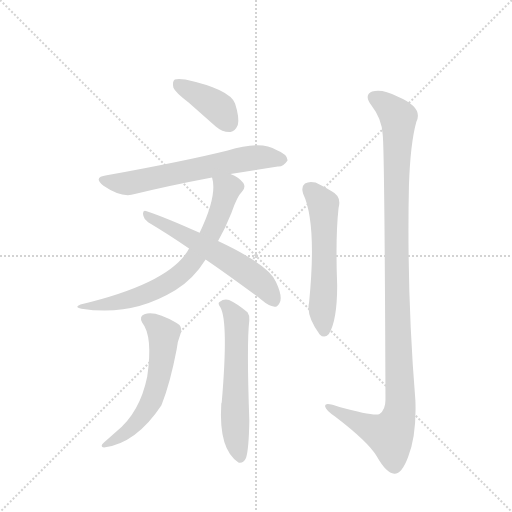
t = 0.00 s
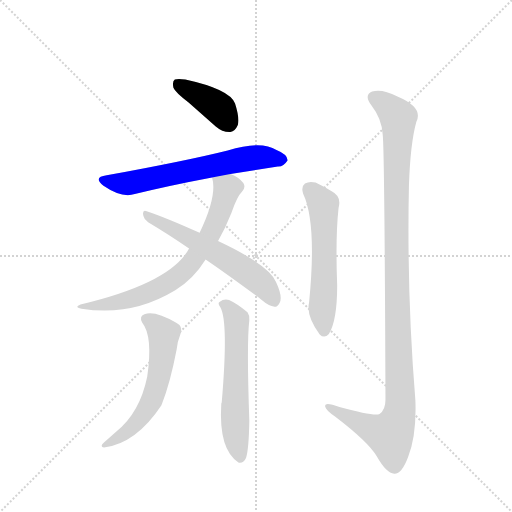
t = 1.26 s
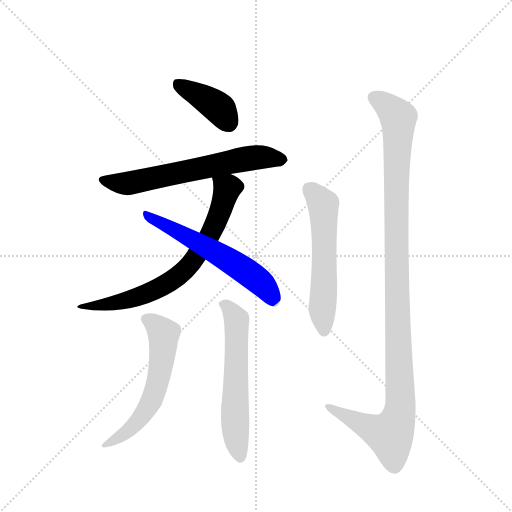
t = 2.53 s
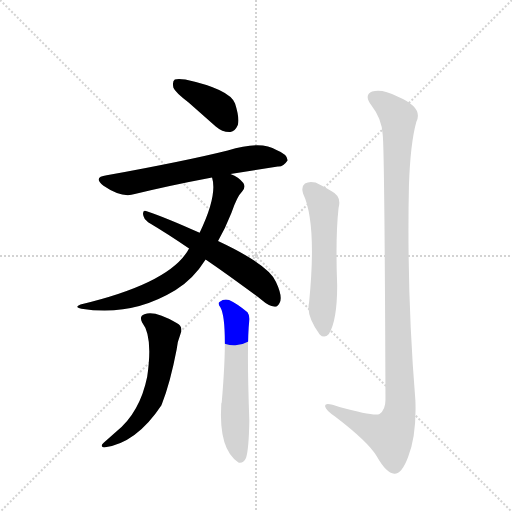
t = 3.79 s
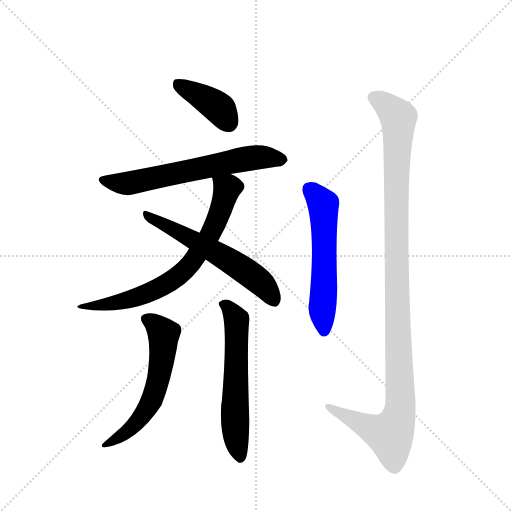
t = 5.05 s
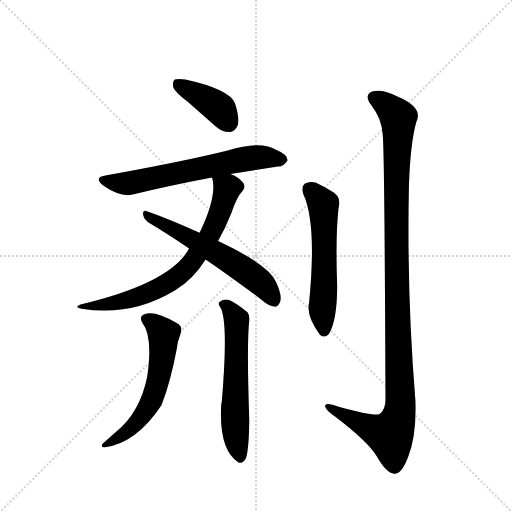
t = 6.32 s

The animated SVG that drew these frames (rendered in a browser with its animation timeline set to each time). Animation: 8 CSS @keyframes rules; one cycle of 6.32 s.

<svg version="1.1" viewBox="0 0 1024 1024" xmlns="http://www.w3.org/2000/svg">
  <g stroke="lightgray" stroke-dasharray="1,1" stroke-width="1" transform="scale(4, 4)">
    <line x1="0" y1="0" x2="256" y2="256"></line>
    <line x1="256" y1="0" x2="0" y2="256"></line>
    <line x1="128" y1="0" x2="128" y2="256"></line>
    <line x1="0" y1="128" x2="256" y2="128"></line>
  </g>
  <g transform="scale(0.92, -0.92) translate(60, -900)">
    <style type="text/css">
      
        @keyframes keyframes0 {
          from {
            stroke: blue;
            stroke-dashoffset: 399;
            stroke-width: 128;
          }
          56% {
            animation-timing-function: step-end;
            stroke: blue;
            stroke-dashoffset: 0;
            stroke-width: 128;
          }
          to {
            stroke: black;
            stroke-width: 1024;
          }
        }
        #make-me-a-hanzi-animation-0 {
          animation: keyframes0 0.57470703125s both;
          animation-delay: 0s;
          animation-timing-function: linear;
        }
      
        @keyframes keyframes1 {
          from {
            stroke: blue;
            stroke-dashoffset: 649;
            stroke-width: 128;
          }
          68% {
            animation-timing-function: step-end;
            stroke: blue;
            stroke-dashoffset: 0;
            stroke-width: 128;
          }
          to {
            stroke: black;
            stroke-width: 1024;
          }
        }
        #make-me-a-hanzi-animation-1 {
          animation: keyframes1 0.7781575520833334s both;
          animation-delay: 0.57470703125s;
          animation-timing-function: linear;
        }
      
        @keyframes keyframes2 {
          from {
            stroke: blue;
            stroke-dashoffset: 724;
            stroke-width: 128;
          }
          70% {
            animation-timing-function: step-end;
            stroke: blue;
            stroke-dashoffset: 0;
            stroke-width: 128;
          }
          to {
            stroke: black;
            stroke-width: 1024;
          }
        }
        #make-me-a-hanzi-animation-2 {
          animation: keyframes2 0.8391927083333334s both;
          animation-delay: 1.3528645833333335s;
          animation-timing-function: linear;
        }
      
        @keyframes keyframes3 {
          from {
            stroke: blue;
            stroke-dashoffset: 591;
            stroke-width: 128;
          }
          66% {
            animation-timing-function: step-end;
            stroke: blue;
            stroke-dashoffset: 0;
            stroke-width: 128;
          }
          to {
            stroke: black;
            stroke-width: 1024;
          }
        }
        #make-me-a-hanzi-animation-3 {
          animation: keyframes3 0.73095703125s both;
          animation-delay: 2.192057291666667s;
          animation-timing-function: linear;
        }
      
        @keyframes keyframes4 {
          from {
            stroke: blue;
            stroke-dashoffset: 595;
            stroke-width: 128;
          }
          66% {
            animation-timing-function: step-end;
            stroke: blue;
            stroke-dashoffset: 0;
            stroke-width: 128;
          }
          to {
            stroke: black;
            stroke-width: 1024;
          }
        }
        #make-me-a-hanzi-animation-4 {
          animation: keyframes4 0.7342122395833334s both;
          animation-delay: 2.923014322916667s;
          animation-timing-function: linear;
        }
      
        @keyframes keyframes5 {
          from {
            stroke: blue;
            stroke-dashoffset: 602;
            stroke-width: 128;
          }
          66% {
            animation-timing-function: step-end;
            stroke: blue;
            stroke-dashoffset: 0;
            stroke-width: 128;
          }
          to {
            stroke: black;
            stroke-width: 1024;
          }
        }
        #make-me-a-hanzi-animation-5 {
          animation: keyframes5 0.7399088541666666s both;
          animation-delay: 3.6572265625000004s;
          animation-timing-function: linear;
        }
      
        @keyframes keyframes6 {
          from {
            stroke: blue;
            stroke-dashoffset: 577;
            stroke-width: 128;
          }
          65% {
            animation-timing-function: step-end;
            stroke: blue;
            stroke-dashoffset: 0;
            stroke-width: 128;
          }
          to {
            stroke: black;
            stroke-width: 1024;
          }
        }
        #make-me-a-hanzi-animation-6 {
          animation: keyframes6 0.7195638020833334s both;
          animation-delay: 4.397135416666667s;
          animation-timing-function: linear;
        }
      
        @keyframes keyframes7 {
          from {
            stroke: blue;
            stroke-dashoffset: 1165;
            stroke-width: 128;
          }
          79% {
            animation-timing-function: step-end;
            stroke: blue;
            stroke-dashoffset: 0;
            stroke-width: 128;
          }
          to {
            stroke: black;
            stroke-width: 1024;
          }
        }
        #make-me-a-hanzi-animation-7 {
          animation: keyframes7 1.1980794270833333s both;
          animation-delay: 5.11669921875s;
          animation-timing-function: linear;
        }
      
    </style>
    
      <path d="M 350 677 L 409 625 Q 424 612 441 613 Q 451 614 457 628 Q 461 644 451 675 Q 439 706 343 727 Q 327 730 320 727 Q 314 723 317 709 Q 321 699 350 677 Z" fill="lightgray"></path>
    
      <path d="M 441 522 L 544 538 Q 556 537 565 551 Q 566 564 541 574 Q 508 595 435 573 Q 347 551 172 519 Q 141 515 165 496 Q 204 469 233 478 Q 306 496 401 514 L 441 522 Z" fill="lightgray"></path>
    
      <path d="M 414 376 Q 430 404 443 437 Q 456 474 466 483 Q 475 493 469 502 Q 460 515 441 522 C 414 535 396 544 401 514 Q 413 475 374 394 L 351 360 Q 312 285 115 238 Q 100 232 117 229 Q 225 211 321 269 Q 361 294 387 336 L 414 376 Z" fill="lightgray"></path>
    
      <path d="M 387 336 Q 444 297 509 248 Q 524 235 537 233 Q 544 233 548 242 Q 555 255 540 287 Q 525 324 414 376 L 374 394 Q 301 427 259 441 Q 250 445 251 434 Q 252 424 262 417 Q 304 392 351 360 L 387 336 Z" fill="lightgray"></path>
    
      <path d="M 249 199 Q 273 169 260 81 Q 244 3 193 -38 L 166 -62 Q 156 -71 166 -73 Q 236 -64 291 19 Q 291 20 292 22 Q 310 67 324 140 Q 325 156 332 173 Q 339 191 324 198 Q 276 226 254 217 Q 242 213 249 199 Z" fill="lightgray"></path>
    
      <path d="M 419 232 Q 437 201 422 25 Q 421 24 421 21 Q 415 -78 459 -106 Q 459 -105 460 -106 Q 470 -107 475 -95 Q 481 -76 482 -14 Q 476 154 482 204 Q 483 214 478 221 Q 456 240 438 248 Q 426 251 418 244 Q 412 241 419 232 Z" fill="lightgray"></path>
    
      <path d="M 599 479 Q 629 416 612 243 Q 605 213 635 173 Q 645 163 655 174 Q 673 204 673 279 Q 669 384 676 448 Q 683 473 661 484 Q 645 494 626 503 Q 613 507 603 501 Q 594 494 599 479 Z" fill="lightgray"></path>
    
      <path d="M 772 607 Q 776 571 778 31 Q 778 9 765 0 Q 755 -6 678 15 Q 644 28 647 16 Q 648 9 669 -6 Q 741 -61 759 -92 Q 780 -129 797 -130 Q 813 -131 827 -94 Q 846 -46 843 30 Q 824 262 829 497 Q 832 588 845 635 Q 861 666 804 690 Q 770 708 749 701 Q 730 694 748 670 Q 770 642 772 607 Z" fill="lightgray"></path>
    
    
      <clipPath id="make-me-a-hanzi-clip-0">
        <path d="M 350 677 L 409 625 Q 424 612 441 613 Q 451 614 457 628 Q 461 644 451 675 Q 439 706 343 727 Q 327 730 320 727 Q 314 723 317 709 Q 321 699 350 677 Z"></path>
      </clipPath>
      <path clip-path="url(#make-me-a-hanzi-clip-0)" d="M 326 719 L 415 666 L 437 633" fill="none" id="make-me-a-hanzi-animation-0" stroke-dasharray="271 542" stroke-linecap="round"></path>
    
      <clipPath id="make-me-a-hanzi-clip-1">
        <path d="M 441 522 L 544 538 Q 556 537 565 551 Q 566 564 541 574 Q 508 595 435 573 Q 347 551 172 519 Q 141 515 165 496 Q 204 469 233 478 Q 306 496 401 514 L 441 522 Z"></path>
      </clipPath>
      <path clip-path="url(#make-me-a-hanzi-clip-1)" d="M 167 508 L 216 501 L 485 557 L 526 558 L 553 552" fill="none" id="make-me-a-hanzi-animation-1" stroke-dasharray="521 1042" stroke-linecap="round"></path>
    
      <clipPath id="make-me-a-hanzi-clip-2">
        <path d="M 414 376 Q 430 404 443 437 Q 456 474 466 483 Q 475 493 469 502 Q 460 515 441 522 C 414 535 396 544 401 514 Q 413 475 374 394 L 351 360 Q 312 285 115 238 Q 100 232 117 229 Q 225 211 321 269 Q 361 294 387 336 L 414 376 Z"></path>
      </clipPath>
      <path clip-path="url(#make-me-a-hanzi-clip-2)" d="M 409 510 L 434 490 L 419 439 L 393 383 L 337 308 L 289 275 L 247 257 L 189 241 L 126 236" fill="none" id="make-me-a-hanzi-animation-2" stroke-dasharray="596 1192" stroke-linecap="round"></path>
    
      <clipPath id="make-me-a-hanzi-clip-3">
        <path d="M 387 336 Q 444 297 509 248 Q 524 235 537 233 Q 544 233 548 242 Q 555 255 540 287 Q 525 324 414 376 L 374 394 Q 301 427 259 441 Q 250 445 251 434 Q 252 424 262 417 Q 304 392 351 360 L 387 336 Z"></path>
      </clipPath>
      <path clip-path="url(#make-me-a-hanzi-clip-3)" d="M 260 432 L 465 317 L 511 282 L 534 247" fill="none" id="make-me-a-hanzi-animation-3" stroke-dasharray="463 926" stroke-linecap="round"></path>
    
      <clipPath id="make-me-a-hanzi-clip-4">
        <path d="M 249 199 Q 273 169 260 81 Q 244 3 193 -38 L 166 -62 Q 156 -71 166 -73 Q 236 -64 291 19 Q 291 20 292 22 Q 310 67 324 140 Q 325 156 332 173 Q 339 191 324 198 Q 276 226 254 217 Q 242 213 249 199 Z"></path>
      </clipPath>
      <path clip-path="url(#make-me-a-hanzi-clip-4)" d="M 257 207 L 296 175 L 280 60 L 267 24 L 239 -17 L 218 -38 L 172 -67" fill="none" id="make-me-a-hanzi-animation-4" stroke-dasharray="467 934" stroke-linecap="round"></path>
    
      <clipPath id="make-me-a-hanzi-clip-5">
        <path d="M 419 232 Q 437 201 422 25 Q 421 24 421 21 Q 415 -78 459 -106 Q 459 -105 460 -106 Q 470 -107 475 -95 Q 481 -76 482 -14 Q 476 154 482 204 Q 483 214 478 221 Q 456 240 438 248 Q 426 251 418 244 Q 412 241 419 232 Z"></path>
      </clipPath>
      <path clip-path="url(#make-me-a-hanzi-clip-5)" d="M 426 239 L 442 225 L 454 203 L 450 9 L 460 -96" fill="none" id="make-me-a-hanzi-animation-5" stroke-dasharray="474 948" stroke-linecap="round"></path>
    
      <clipPath id="make-me-a-hanzi-clip-6">
        <path d="M 599 479 Q 629 416 612 243 Q 605 213 635 173 Q 645 163 655 174 Q 673 204 673 279 Q 669 384 676 448 Q 683 473 661 484 Q 645 494 626 503 Q 613 507 603 501 Q 594 494 599 479 Z"></path>
      </clipPath>
      <path clip-path="url(#make-me-a-hanzi-clip-6)" d="M 613 489 L 643 455 L 645 287 L 640 228 L 645 180" fill="none" id="make-me-a-hanzi-animation-6" stroke-dasharray="449 898" stroke-linecap="round"></path>
    
      <clipPath id="make-me-a-hanzi-clip-7">
        <path d="M 772 607 Q 776 571 778 31 Q 778 9 765 0 Q 755 -6 678 15 Q 644 28 647 16 Q 648 9 669 -6 Q 741 -61 759 -92 Q 780 -129 797 -130 Q 813 -131 827 -94 Q 846 -46 843 30 Q 824 262 829 497 Q 832 588 845 635 Q 861 666 804 690 Q 770 708 749 701 Q 730 694 748 670 Q 770 642 772 607 Z"></path>
      </clipPath>
      <path clip-path="url(#make-me-a-hanzi-clip-7)" d="M 756 685 L 774 677 L 806 644 L 801 338 L 809 3 L 788 -45 L 754 -35 L 667 7 L 664 14 L 654 14" fill="none" id="make-me-a-hanzi-animation-7" stroke-dasharray="1037 2074" stroke-linecap="round"></path>
    
  </g>
</svg>
